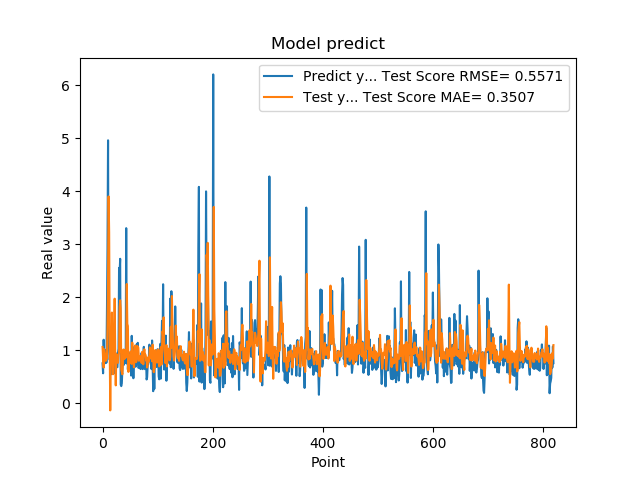

The file beside this chart, header and first rows:
7.566530108451843262e-01, 1.065300070357494411e+00
5.684260129928588867e-01, 8.437963873026782524e-01
1.201630949974060059e+00, 6.762127338264954934e-01
8.802530169486999512e-01, 1.023398570073960956e+00
8.531429767608642578e-01, 9.500589892949831139e-01
7.591750025749206543e-01, 9.155194660241193771e-01
1.005007982254028320e+00, 8.032611096809877393e-01
7.687720060348510742e-01, 9.157085211256329460e-01
1.740013241767883301e+00, 8.463012904451726603e-01
2.913533687591552734e+00, 1.446333021405007635e+00
4.963075160980224609e+00, 2.350932944758437504e+00
1.471215128898620605e+00, 3.904104896679473580e+00
1.000648975372314453e+00, 3.227696542057342910e+00
8.220189809799194336e-01, 1.101351931665491612e+00
9.362199902534482643e-01, -1.313783034385679060e-01
5.486897230148315430e-01, 9.635739890775688599e-01
1.111255049705505371e+00, 1.007825497752603106e+00
7.148039937019348145e-01, 1.714461259697037887e+00
1.052167057991027832e+00, 9.813039997670655046e-01
8.955980539321898304e-01, 5.506154752046532597e-01
7.769405245780944824e-01, 9.837301735163485050e-01
5.699509978294372559e-01, 1.295726388030197906e+00
8.244060277938842773e-01, 1.976139930546511936e+00
5.800840258598327637e-01, 9.778452238187483880e-01
9.488009810447691761e-01, 3.405977001754159073e-01
7.918390035629272461e-01, 9.262301676778916804e-01
6.937990188598632812e-01, 8.570661403766457465e-01
6.834830045700073242e-01, 8.252169913443148097e-01
9.433320164680479847e-01, 7.660044245202173308e-01
1.032713770866394043e+00, 9.090487195246165220e-01
2.556216001510620117e+00, 9.615632270653599045e-01
2.464895963668823242e+00, 1.817852809581265605e+00
2.728049993515014204e+00, 1.945116770124640571e+00
3.558506965637206476e-01, 1.793491674839910122e+00
3.262020051479339600e-01, 6.374992158631177519e-01
3.781589865684509277e-01, 5.923160332031522923e-01
6.306380033493041992e-01, 5.498732804632827653e-01
8.854129910469055176e-01, 7.595849303999421265e-01
9.743152856826782227e-01, 1.017893983831381410e+00
7.307389974594116211e-01, 9.251728093717273005e-01
9.521890282630921520e-01, 8.404054146758744848e-01
1.011654973030090332e+00, 9.453176655205068890e-01
7.643579840660095215e-01, 1.009459756071338088e+00
3.306220054626464844e+00, 8.685315758088358873e-01
7.543110251426696777e-01, 2.252744269311921510e+00
1.409499049186706321e+00, 1.498185721501719803e+00
6.401469707489013672e-01, 1.461082556768192209e+00
8.640019893646240234e-01, 5.943464358019566740e-01
8.469420075416564941e-01, 9.046299565494129169e-01
7.976629734039306641e-01, 7.534770619259097968e-01
9.555831551551821068e-01, 8.547249204570541714e-01
9.546210169792175293e-01, 9.816424670716763501e-01
5.251880288124084473e-01, 9.549722422927446885e-01
1.275226235389709695e+00, 7.455136276223202074e-01
8.355640172958374023e-01, 1.147357349119578762e+00
7.640249729156494141e-01, 8.571850196760123497e-01
4.752210080623626154e-01, 8.506475583885340086e-01
7.414129972457885742e-01, 6.823528387976680598e-01
1.069700956344604492e+00, 8.513528533706330448e-01
7.892770171165466309e-01, 1.091998669687086254e+00
6.914690136909484863e-01, 8.808157452275837684e-01
... 759 more rows
